4-way image classification set "dataset" from GitHub (DilleswarReddy-Mekala/Transfer-Learning-Based-Classification-of-Poultry-Diseases-for-Enhanced-Health-Management); label vocabulary: coccidiosis, healthy, Newcastle disease, salmonella.

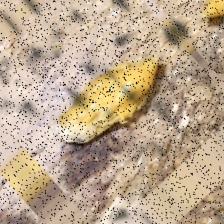
Label: coccidiosis

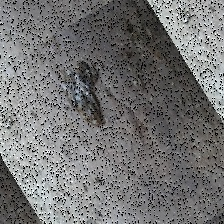
Label: healthy

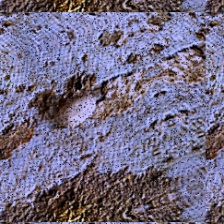
Label: salmonella

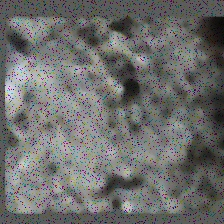
Label: Newcastle disease

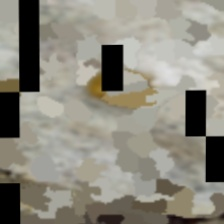
Label: coccidiosis

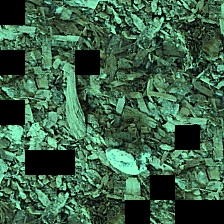
Label: healthy
